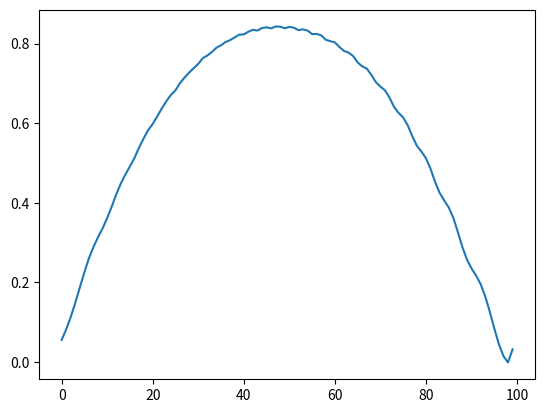

Write Python code to recreate this figure.
#!/usr/bin/env python3
# -*- coding: utf-8 -*-
"""
Created on Thu Nov  9 10:39:00 2017

@author: ms5717
"""

import numpy
import math
import matplotlib.pyplot as plt
from scipy import linalg

#space grid
nx=100
x=numpy.arange(0,nx,1)
dx=1/nx
x=dx*x

c=0.1 #Courant number

dt=c*dx #timestep

t=numpy.arange(0,10000,10)
t=dt*t
nt=len(t)

#initial conditions
u=numpy.sin(numpy.sin(numpy.pi*x))
uold=numpy.sin(numpy.sin(numpy.pi*x))
h=numpy.sin(numpy.sin(numpy.pi*x))
hold=numpy.sin(numpy.sin(numpy.pi*x))

#Staggered algorithm, periodic BCs
for i in range(1,nt-1):
    #We first iterate to compute the new values of u =, which depend only on old values of h.
    for j in range(0,nx-1):
        #u[0] is the value of u_{1/2}^{j} and so on...
        #The only point of conflict is the end of the interval, whose value depends on hold[nx]=hold[0]
        if j==nx-1:
            u[j]=uold[j]-c*(hold[0]-hold[j])
        else:
            u[j]=uold[j]-c*(hold[j+1]-hold[j])
    for j in range(0,nx-1):
        #The only point of conflict is at the beggining of the interval, whose value depends on u[-1/2]=u[nx-1]
        if j==0:
            h[0]=hold[0]-c*(u[0]-u[nx-1])
        else:
            h[j]=hold[j]-c*(u[j]-u[j-1])
    uold=u.copy()
    hold=h.copy()
plt.plot(u)
    
    
